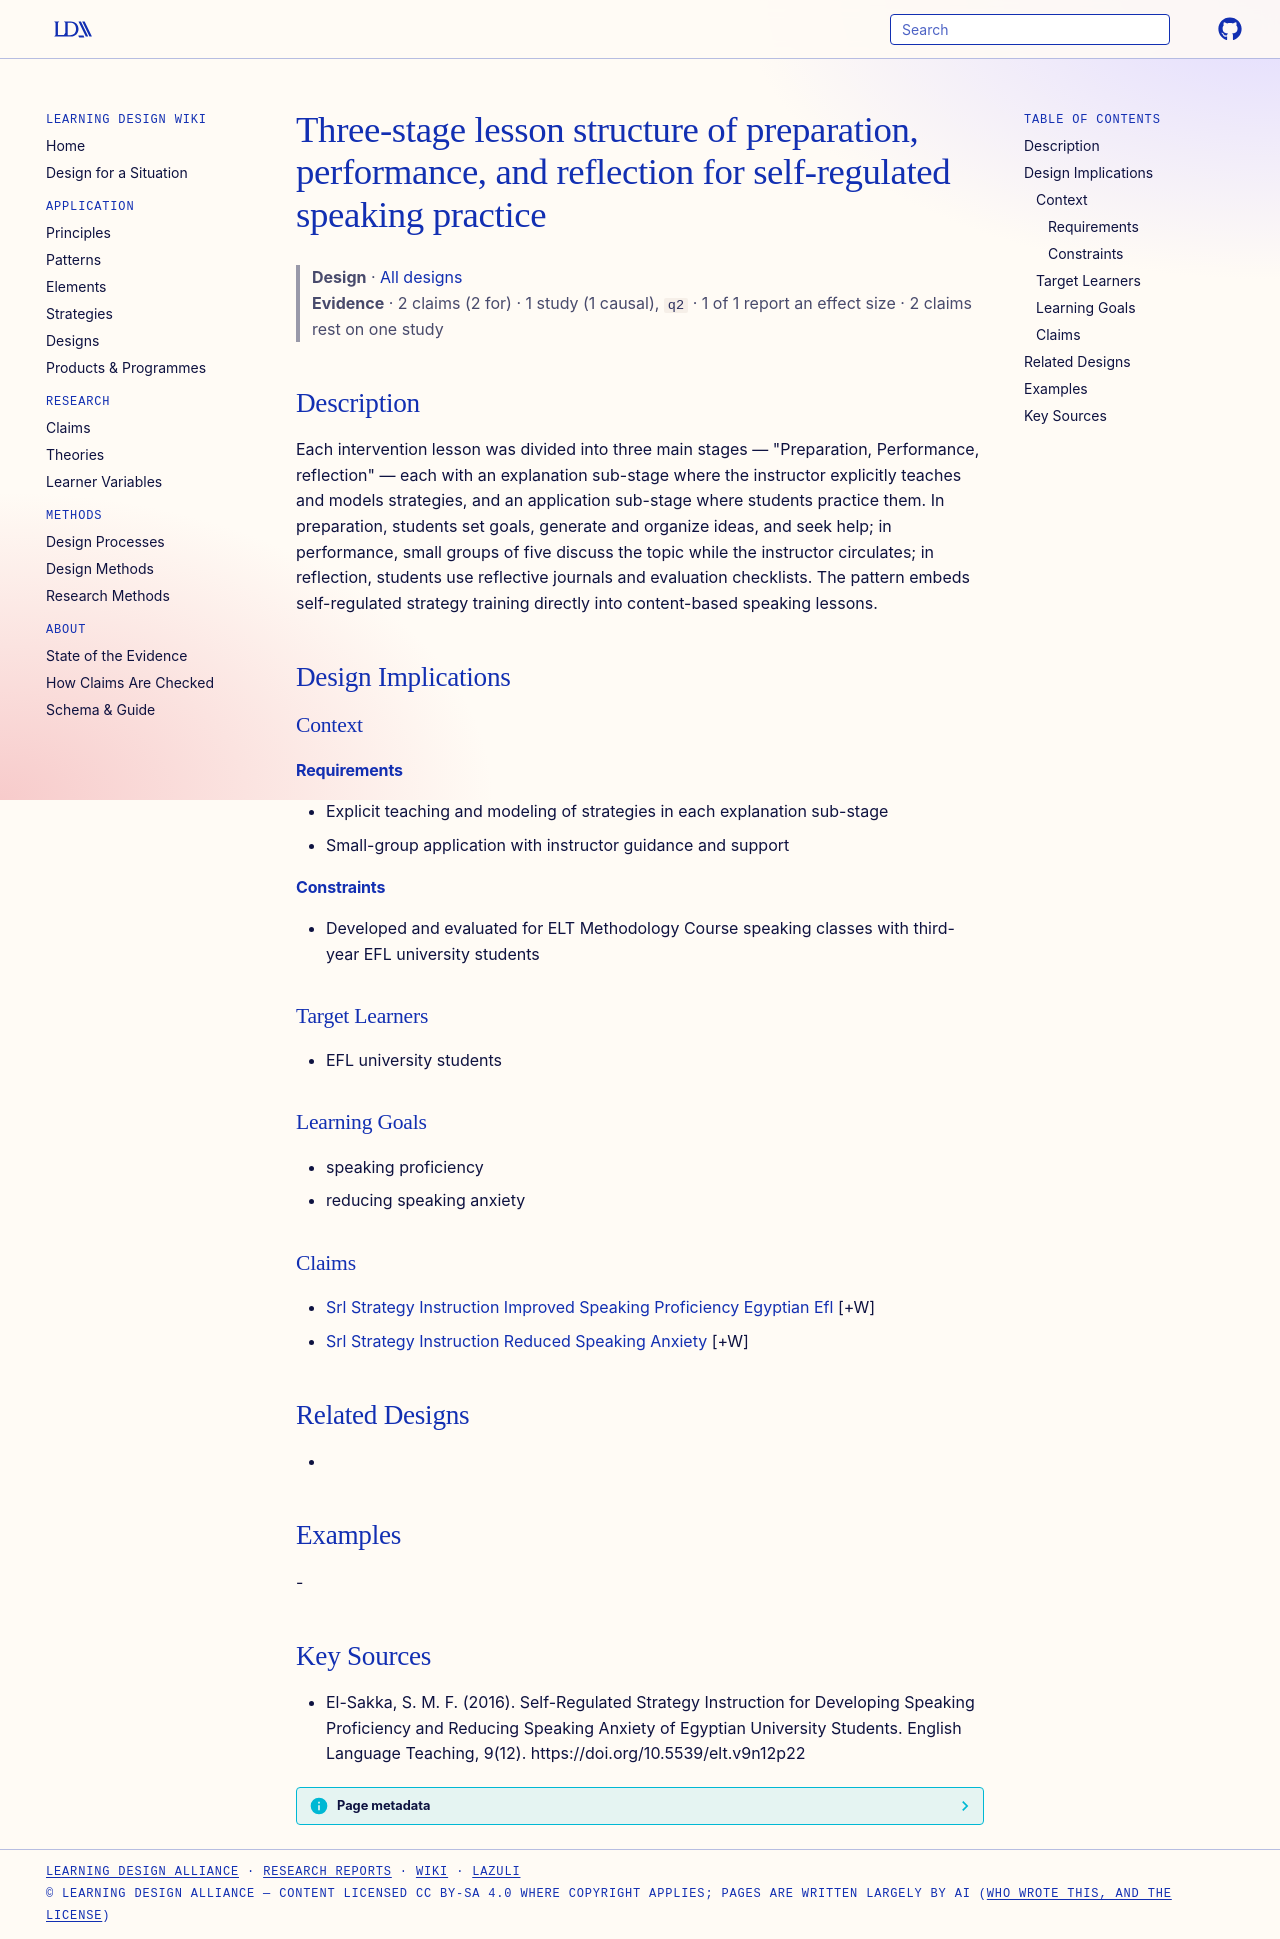

repository: Learning-Design-Alliance/learning-wiki · page: designs/preparation-performance-reflection-speaking-lesson/index.html · generator: mkdocs

---
type: design
id: preparation-performance-reflection-speaking-lesson
title: Three-stage lesson structure of preparation, performance, and reflection for self-regulated speaking practice
description: "Each intervention lesson was divided into three main stages — \"Preparation, Performance, reflection\" — each with an explanation sub-stage where the instructor explicitly teaches and models strategies, and an applicati..."
status: review
generated:
  by: "process:settle-candidates"
  at: 2026-11-02
sources:
  - id: el-sakka-2016
    resource: "https://doi.org/10.5539/elt.v9n12p22"
    title: "El-Sakka, S. M. F. (2016). Self-Regulated Strategy Instruction for Developing Speaking Proficiency and Reducing Speaking Anxiety of Egyptian University Students. English Language Teaching, 9(12). https://doi.org/10.5539/elt.v9n12p22"
    author: El-Sakka, S. M. F
---

# Three-stage lesson structure of preparation, performance, and reflection for self-regulated speaking practice

> **Design** · [All designs](index.md)
> **Evidence** · 2 claims (2 for) · 1 study (1 causal), `q2` · 1 of 1 report an effect size · 2 claims rest on one study

## Description
Each intervention lesson was divided into three main stages — "Preparation, Performance, reflection" — each with an explanation sub-stage where the instructor explicitly teaches and models strategies, and an application sub-stage where students practice them. In preparation, students set goals, generate and organize ideas, and seek help; in performance, small groups of five discuss the topic while the instructor circulates; in reflection, students use reflective journals and evaluation checklists. The pattern embeds self-regulated strategy training directly into content-based speaking lessons.

## Design Implications

### Context
#### Requirements
- Explicit teaching and modeling of strategies in each explanation sub-stage
- Small-group application with instructor guidance and support
#### Constraints
- Developed and evaluated for ELT Methodology Course speaking classes with third-year EFL university students

### Target Learners
- EFL university students

### Learning Goals
- speaking proficiency
- reducing speaking anxiety

### Claims
- [Srl Strategy Instruction Improved Speaking Proficiency Egyptian Efl](../claims/srl-strategy-instruction-improved-speaking-proficiency-egyptian-efl.md) [+W]
- [Srl Strategy Instruction Reduced Speaking Anxiety](../claims/srl-strategy-instruction-reduced-speaking-anxiety.md) [+W]

## Related Designs
- 

## Examples
-

## Key Sources
- El-Sakka, S. M. F. (2016). Self-Regulated Strategy Instruction for Developing Speaking Proficiency and Reducing Speaking Anxiety of Egyptian University Students. English Language Teaching, 9(12). https://doi.org/10.5539/elt.v9n12p22
